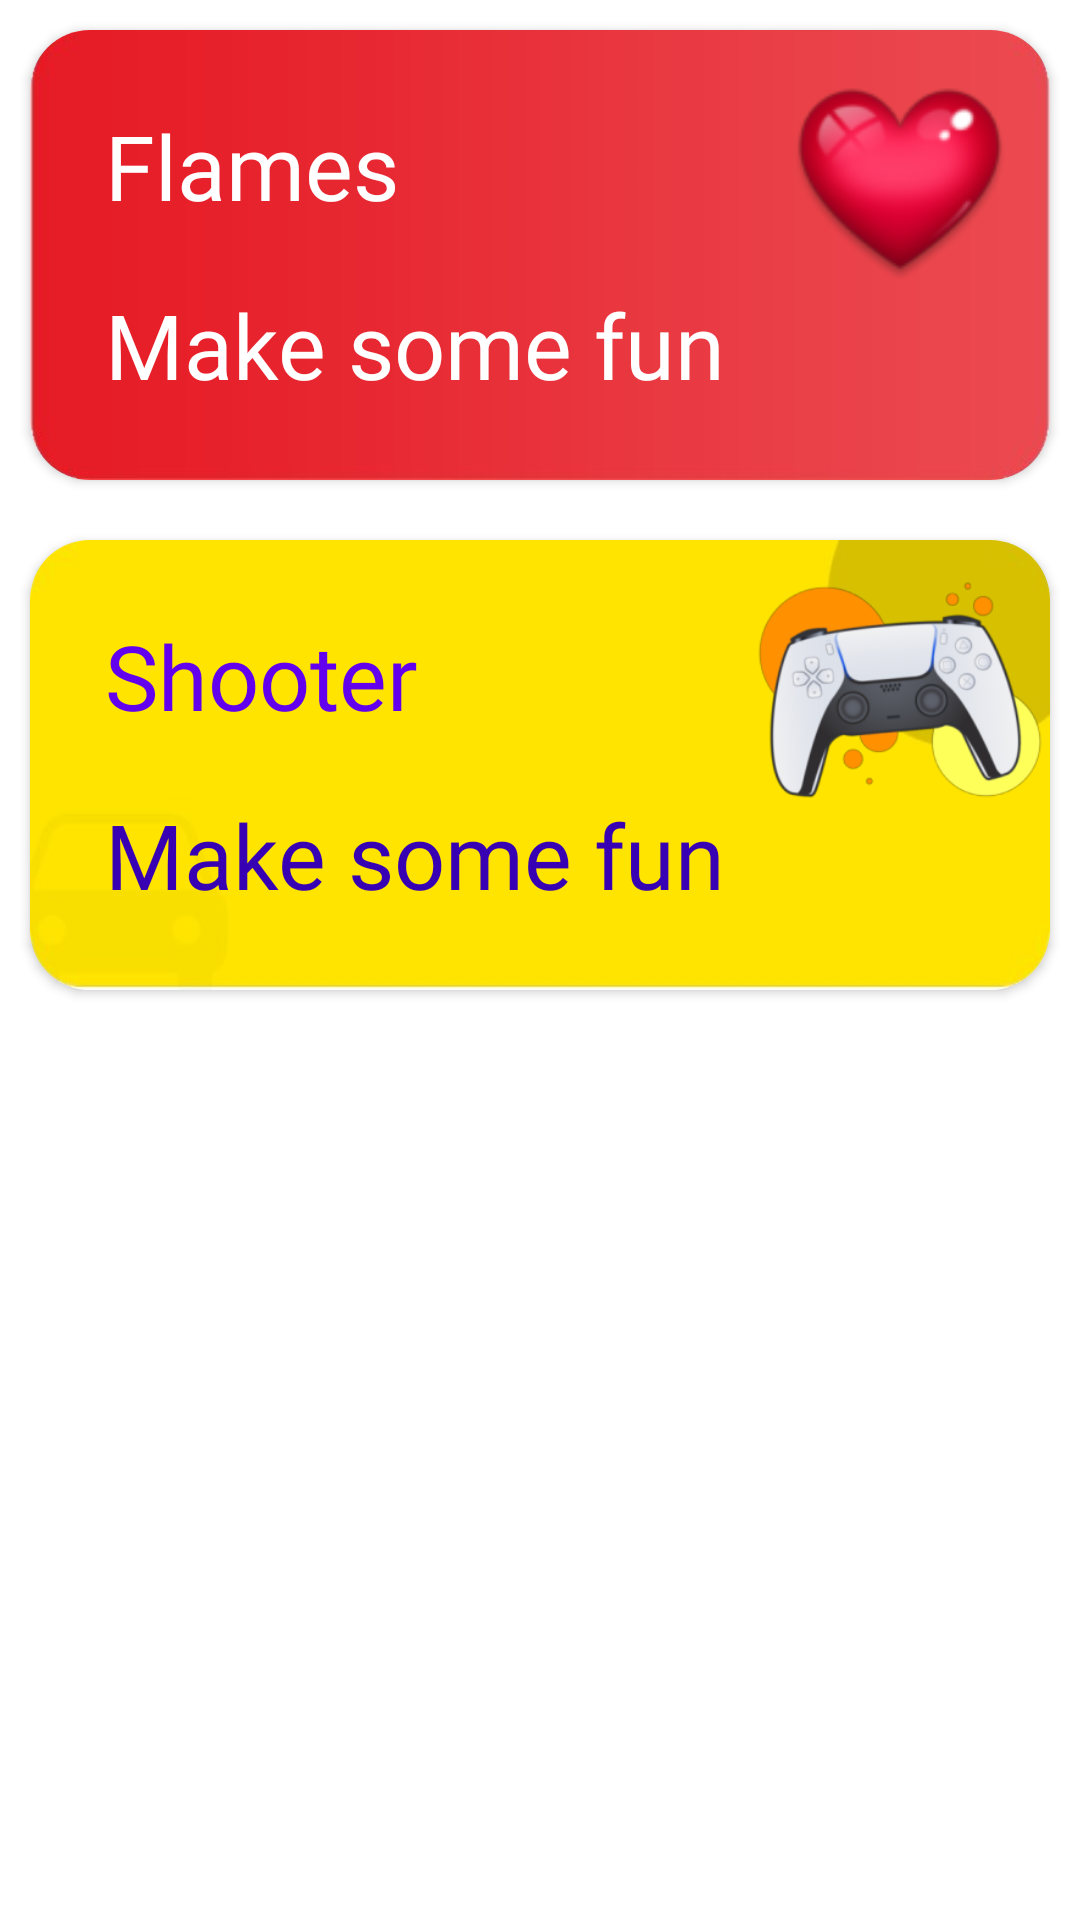

Write the Android layout XML for this screen, with the resource values it uses.
<!-- AndroidManifest.xml: application theme Theme.LM -->
<!-- res/layout/fragment_fun.xml -->
<ScrollView xmlns:android="http://schemas.android.com/apk/res/android"
    xmlns:tools="http://schemas.android.com/tools"
    android:layout_width="match_parent"
    android:layout_height="match_parent"
    xmlns:app="http://schemas.android.com/apk/res-auto"
    android:scrollIndicators="none"
    tools:context="com.spoof.Fragments.FunFragment">

   <LinearLayout
       android:layout_width="match_parent"
       android:layout_height="wrap_content"
       android:orientation="vertical">

          <androidx.cardview.widget.CardView
              android:id="@+id/flames_fun"
              android:layout_margin="10dp"
              android:layout_width="match_parent"
              android:layout_height="wrap_content"
              app:cardCornerRadius="20dp"
              android:elevation="20dp"
              >
              <RelativeLayout
                  android:id="@+id/relative"
                  android:layout_width="match_parent"
                  android:layout_height="150dp"
                  android:background="@drawable/round_bk5"
                  >

                  <TextView
                      android:layout_width="wrap_content"
                      android:layout_height="wrap_content"
                      android:fontFamily="@font/omegle"
                      android:padding="25dp"
                      android:text="@string/flames"
                      android:textColor="@color/white"
                      android:textSize="30sp" />
                  <TextView
                      android:layout_alignParentBottom="true"
                      android:layout_width="wrap_content"
                      android:layout_height="wrap_content"
                      android:text="Make some fun"
                      android:textSize="30sp"
                      android:textColor="@color/white"
                      android:padding="25dp"
                      android:fontFamily="@font/filxgirl"
                      android:elevation="2dp"
                      />

                  <ImageView
                      android:src="@drawable/heart"
                      android:layout_width="100dp"
                      android:layout_height="100dp"
                      android:layout_alignParentEnd="true"
                      android:layout_marginBottom="10dp"/>
              </RelativeLayout>
          </androidx.cardview.widget.CardView>
       <androidx.cardview.widget.CardView
           android:id="@+id/game_fun"
           android:layout_margin="10dp"
           android:layout_width="match_parent"
           android:layout_height="wrap_content"
           app:cardCornerRadius="20dp"
           android:elevation="20dp"
           >
           <RelativeLayout
               android:layout_width="match_parent"
               android:layout_height="150dp"
               android:background="@drawable/round_bk2"
               >

               <TextView
                   android:layout_width="wrap_content"
                   android:layout_height="wrap_content"
                   android:fontFamily="@font/omegle"
                   android:padding="25dp"
                   android:text="Shooter"
                   android:textColor="@color/purple_500"
                   android:textSize="30sp" />
               <TextView
                   android:layout_alignParentBottom="true"
                   android:layout_width="wrap_content"
                   android:layout_height="wrap_content"
                   android:text="Make some fun"
                   android:textSize="30sp"
                   android:textColor="@color/purple_700"
                   android:padding="25dp"
                   android:fontFamily="@font/filxgirl"
                   android:elevation="2dp"
                   />

               <ImageView
                   android:src="@drawable/yelllo"
                   android:layout_width="100dp"
                   android:layout_height="100dp"
                   android:layout_alignParentEnd="true"
                   android:layout_marginBottom="10dp" />
           </RelativeLayout>
       </androidx.cardview.widget.CardView>

       </LinearLayout>

</ScrollView>
<!-- resources referenced by this layout -->
<resources>
  <color name="purple_500">#FF6200EE</color>
  <color name="purple_700">#FF3700B3</color>
  <color name="white">#FFFFFFFF</color>
  <!-- drawable heart: png bitmap (drawable, 9351 bytes) -->
  <!-- drawable round_bk2: jpg bitmap (drawable, 5726 bytes) -->
  <!-- drawable round_bk5: jpg bitmap (drawable, 7357 bytes) -->
  <!-- drawable yelllo: png bitmap (drawable, 40099 bytes) -->
  <string name="flames">Flames</string>
  <style name="Theme.LM" parent="Theme.MaterialComponents.DayNight.DarkActionBar">
          
          <item name="colorPrimary">@color/purple_500</item>
          <item name="colorPrimaryVariant">@color/purple_700</item>
          <item name="colorOnPrimary">@color/white</item>
          
          <item name="colorSecondary">@color/black</item>
          <item name="colorSecondaryVariant">@color/black</item>
          <item name="colorOnSecondary">@color/white</item>
          
          <item name="android:statusBarColor" tools:targetApi="l">?attr/colorSecondaryVariant</item>
          
      </style>
  <color name="black">#000000</color>
</resources>
